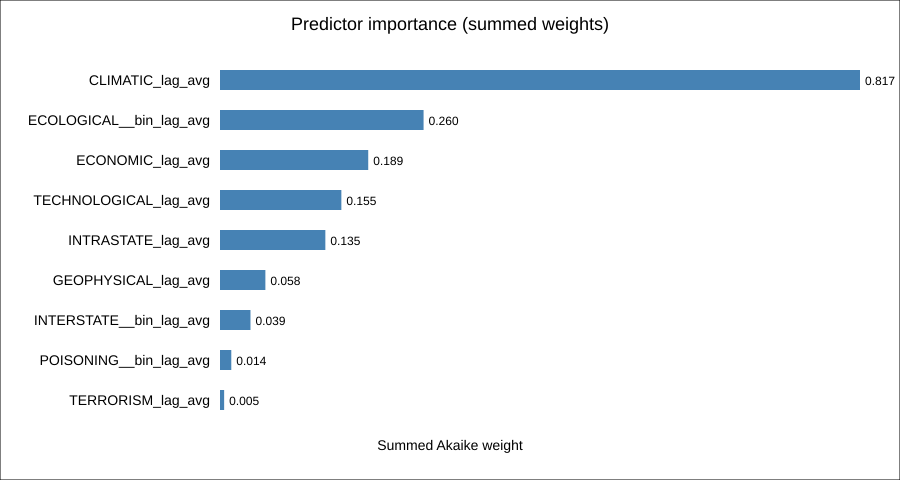

Source data for this figure (header and first rows):
term, importance_weight
CLIMATIC_lag_avg, 0.8171
ECOLOGICAL__bin_lag_avg, 0.2599
ECONOMIC_lag_avg, 0.1892
TECHNOLOGICAL_lag_avg, 0.1549
INTRASTATE_lag_avg, 0.1345
GEOPHYSICAL_lag_avg, 0.05794
INTERSTATE__bin_lag_avg, 0.03891
POISONING__bin_lag_avg, 0.01441
TERRORISM_lag_avg, 0.005284
